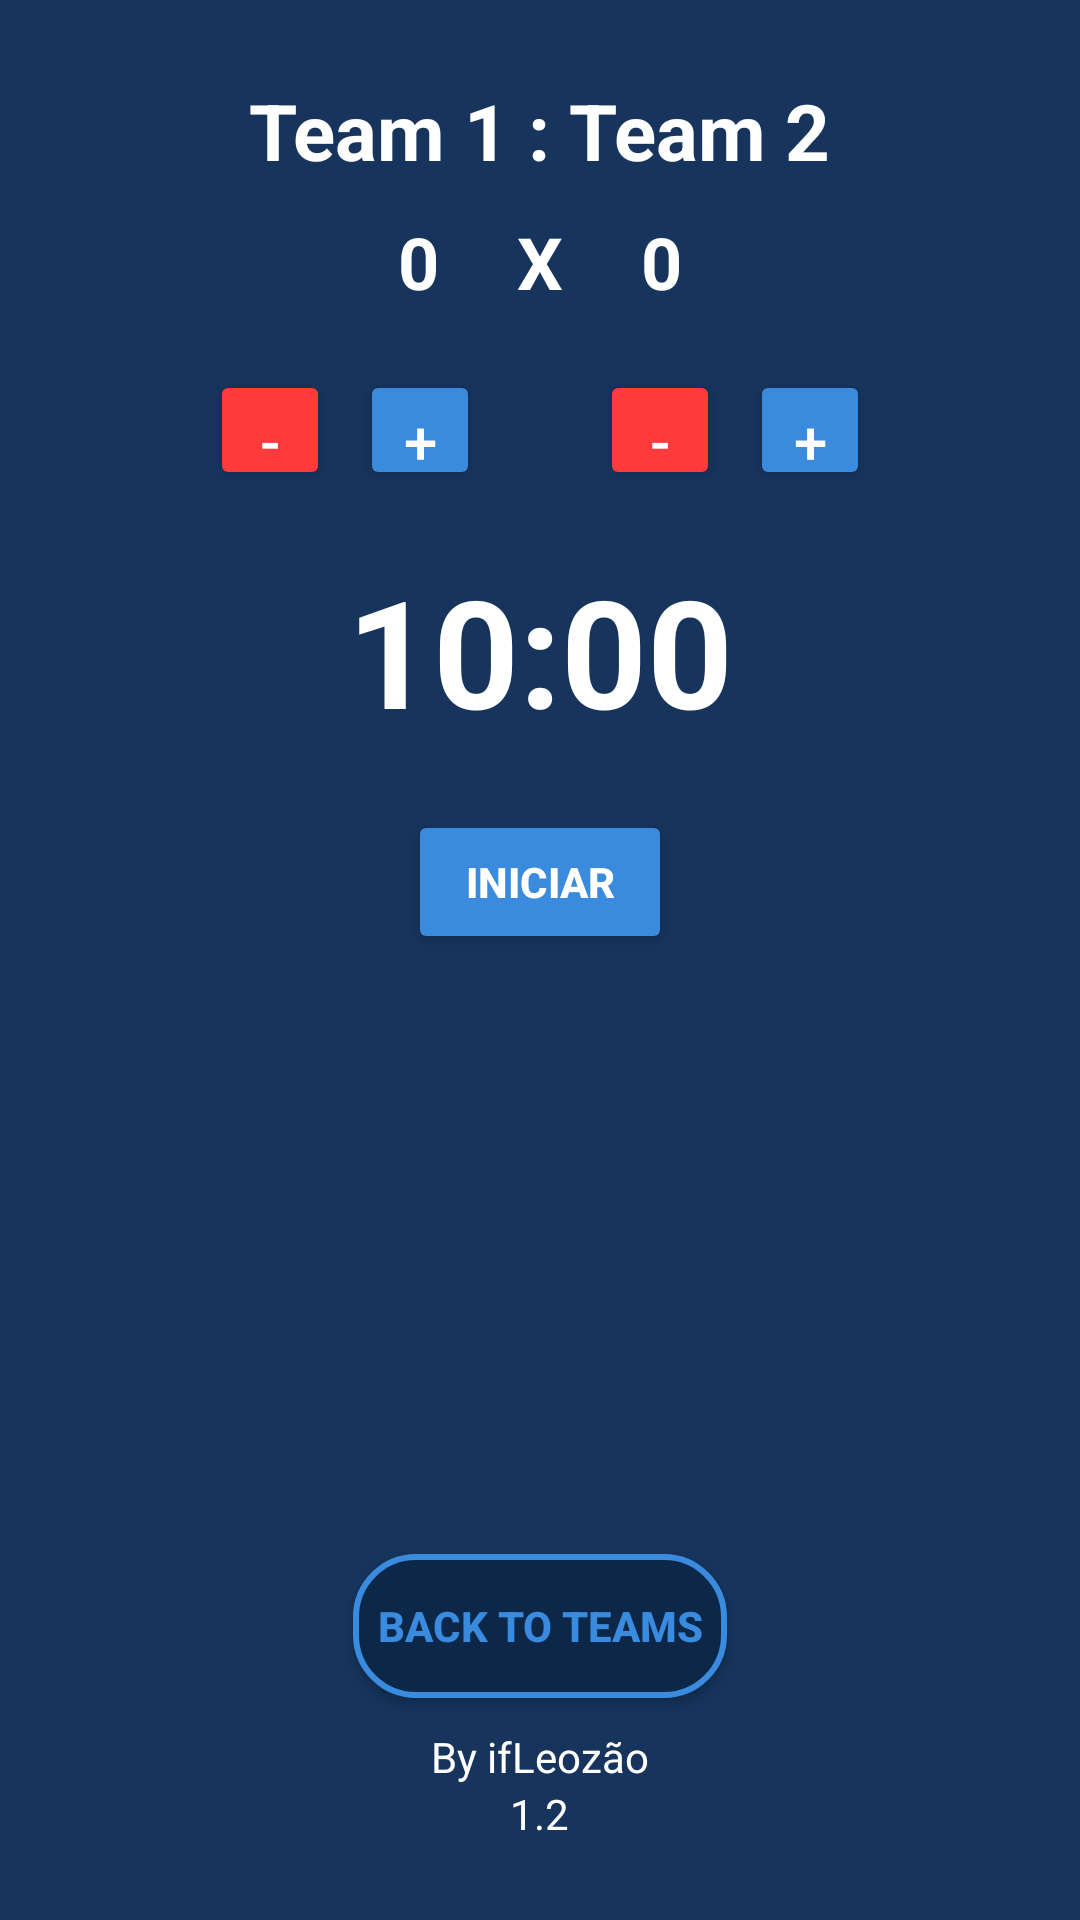

Here is an Android app screen rendered from its layout file. Give the layout XML and the strings, colors and styles it references.
<!-- AndroidManifest.xml: application theme AppTheme -->
<!-- res/layout/activity_match_timer.xml -->
<?xml version="1.0" encoding="utf-8"?>
<LinearLayout xmlns:android="http://schemas.android.com/apk/res/android"
    android:layout_width="match_parent"
    android:layout_height="match_parent"
    android:orientation="vertical"
    android:gravity="center"
    android:background="#16345c"
    android:padding="20dp">

    
    <TextView
        android:id="@+id/textViewTeamsTitle"
        android:layout_width="wrap_content"
        android:layout_height="wrap_content"
        android:text="Team 1 : Team 2"
        android:textSize="26sp"
        android:textStyle="bold"
        android:textColor="#FFFFFF"
        android:paddingBottom="10dp" />

    
    <LinearLayout
        android:layout_width="wrap_content"
        android:layout_height="wrap_content"
        android:orientation="horizontal"
        android:gravity="center"
        android:paddingBottom="20dp">

        
        <TextView
            android:id="@+id/textViewTeam1Score"
            android:layout_width="wrap_content"
            android:layout_height="wrap_content"
            android:text="0"
            android:textSize="24sp"
            android:textStyle="bold"
            android:textColor="#FFFFFF"
            android:paddingLeft="20dp"
            android:paddingRight="20dp"/>

        
        <TextView
            android:layout_width="wrap_content"
            android:layout_height="wrap_content"
            android:text=" X "
            android:textSize="24sp"
            android:textStyle="bold"
            android:textColor="#FFFFFF"/>

        
        <TextView
            android:id="@+id/textViewTeam2Score"
            android:layout_width="wrap_content"
            android:layout_height="wrap_content"
            android:text="0"
            android:textSize="24sp"
            android:textStyle="bold"
            android:textColor="#FFFFFF"
            android:paddingLeft="20dp"
            android:paddingRight="20dp"/>
    </LinearLayout>

    
    <LinearLayout
        android:layout_width="wrap_content"
        android:layout_height="wrap_content"
        android:orientation="horizontal"
        android:gravity="center"
        android:paddingBottom="20dp">

        
        <Button
            android:id="@+id/buttonDecreaseTeam1"
            android:layout_width="40dp"
            android:layout_height="40dp"
            android:text="-"
            android:textSize="20sp"
            android:textColor="#FFFFFF"
            android:backgroundTint="#FF3A3A"/>

        
        <Button
            android:id="@+id/buttonIncreaseTeam1"
            android:layout_width="40dp"
            android:layout_height="40dp"
            android:text="+"
            android:textSize="20sp"
            android:textColor="#FFFFFF"
            android:backgroundTint="#3A8ADE"
            android:layout_marginLeft="10dp"/>

        
        <View
            android:layout_width="40dp"
            android:layout_height="match_parent"/>

        
        <Button
            android:id="@+id/buttonDecreaseTeam2"
            android:layout_width="40dp"
            android:layout_height="40dp"
            android:text="-"
            android:textSize="20sp"
            android:textColor="#FFFFFF"
            android:backgroundTint="#FF3A3A"/>

        
        <Button
            android:id="@+id/buttonIncreaseTeam2"
            android:layout_width="40dp"
            android:layout_height="40dp"
            android:text="+"
            android:textSize="20sp"
            android:textColor="#FFFFFF"
            android:backgroundTint="#3A8ADE"
            android:layout_marginLeft="10dp"/>
    </LinearLayout>

    
    <TextView
        android:id="@+id/textViewTimer"
        android:layout_width="wrap_content"
        android:layout_height="wrap_content"
        android:text="10:00"
        android:textSize="50sp"
        android:textStyle="bold"
        android:textColor="#FFFFFF"
        android:paddingBottom="20dp" />

    
    <Button
        android:id="@+id/buttonStartPause"
        android:layout_width="wrap_content"
        android:layout_height="wrap_content"
        android:text="Iniciar"
        android:textColor="#FFFFFF"
        android:backgroundTint="#3A8ADE"
        android:padding="10dp"
        android:textStyle="bold"/>

    <Button
        android:id="@+id/buttonRestartTimer"
        android:layout_width="wrap_content"
        android:layout_height="wrap_content"
        android:text="Reiniciar Cronômetro"
        android:textColor="#FFFFFF"
        android:backgroundTint="#FFAA00"
        android:padding="10dp"
        android:textStyle="bold"
        android:visibility="gone"
        android:layout_marginTop="20dp"/>

    
    <Button
        android:id="@+id/buttonStopVibration"
        android:layout_width="wrap_content"
        android:layout_height="wrap_content"
        android:text="Parar Vibração"
        android:textColor="#FFFFFF"
        android:backgroundTint="#FF3A3A"
        android:padding="10dp"
        android:textStyle="bold"
        android:visibility="gone"
        android:layout_marginTop="20dp"/>

    
    <Button
        android:id="@+id/buttonReset"
        android:layout_width="wrap_content"
        android:layout_height="wrap_content"
        android:text="Reiniciar"
        android:textColor="#FFFFFF"
        android:backgroundTint="#FFAA00"
        android:padding="10dp"
        android:textStyle="bold"
        android:visibility="gone"
        android:layout_marginTop="20dp"/>

    
    <Button
        android:id="@+id/buttonBackToTeams"
        android:layout_width="wrap_content"
        android:layout_height="wrap_content"
        android:layout_marginTop="200dp"
        android:background="@drawable/rounded_button"
        android:padding="8dp"
        android:text="Back to Teams"
        android:textColor="#3A8ADE"
        android:textStyle="bold" />


    <TextView
        android:id="@+id/developerName"
        android:layout_marginTop="10dp"
        android:layout_width="wrap_content"
        android:layout_height="wrap_content"
        android:text="@string/developer_name"
        android:textColor="#FFFFFF" />

    <TextView
        android:id="@+id/appVersion"
        android:layout_width="wrap_content"
        android:layout_height="wrap_content"
        android:text="@string/app_version"
        android:textColor="#FFFFFF" />
</LinearLayout>
<!-- resources referenced by this layout -->
<resources>
  <!-- drawable rounded_button (drawable) -->
  <?xml version="1.0" encoding="utf-8"?>
  <shape xmlns:android="http://schemas.android.com/apk/res/android"
      android:shape="rectangle">
  
      <corners android:radius="20dp"/> 
      <solid android:color="#0D2749"/> 
      <padding android:left="16dp" android:right="16dp" android:top="8dp" android:bottom="8dp"/>
  
      <stroke android:width="2dp" android:color="#3A8ADE"/> 
  </shape>
  <string name="app_version">1.2</string>
  <string name="developer_name">By ifLeozão</string>
  <style name="AppTheme" parent="Theme.AppCompat.Light.DarkActionBar">
          
          <item name="colorPrimary">#16345c</item>
          <item name="colorPrimaryDark">#16345c</item>
          <item name="colorAccent">#FF4081</item>
          <item name="android:statusBarColor">#16345c</item>
          <item name="android:windowBackground">#2a4864</item>
      </style>
</resources>
